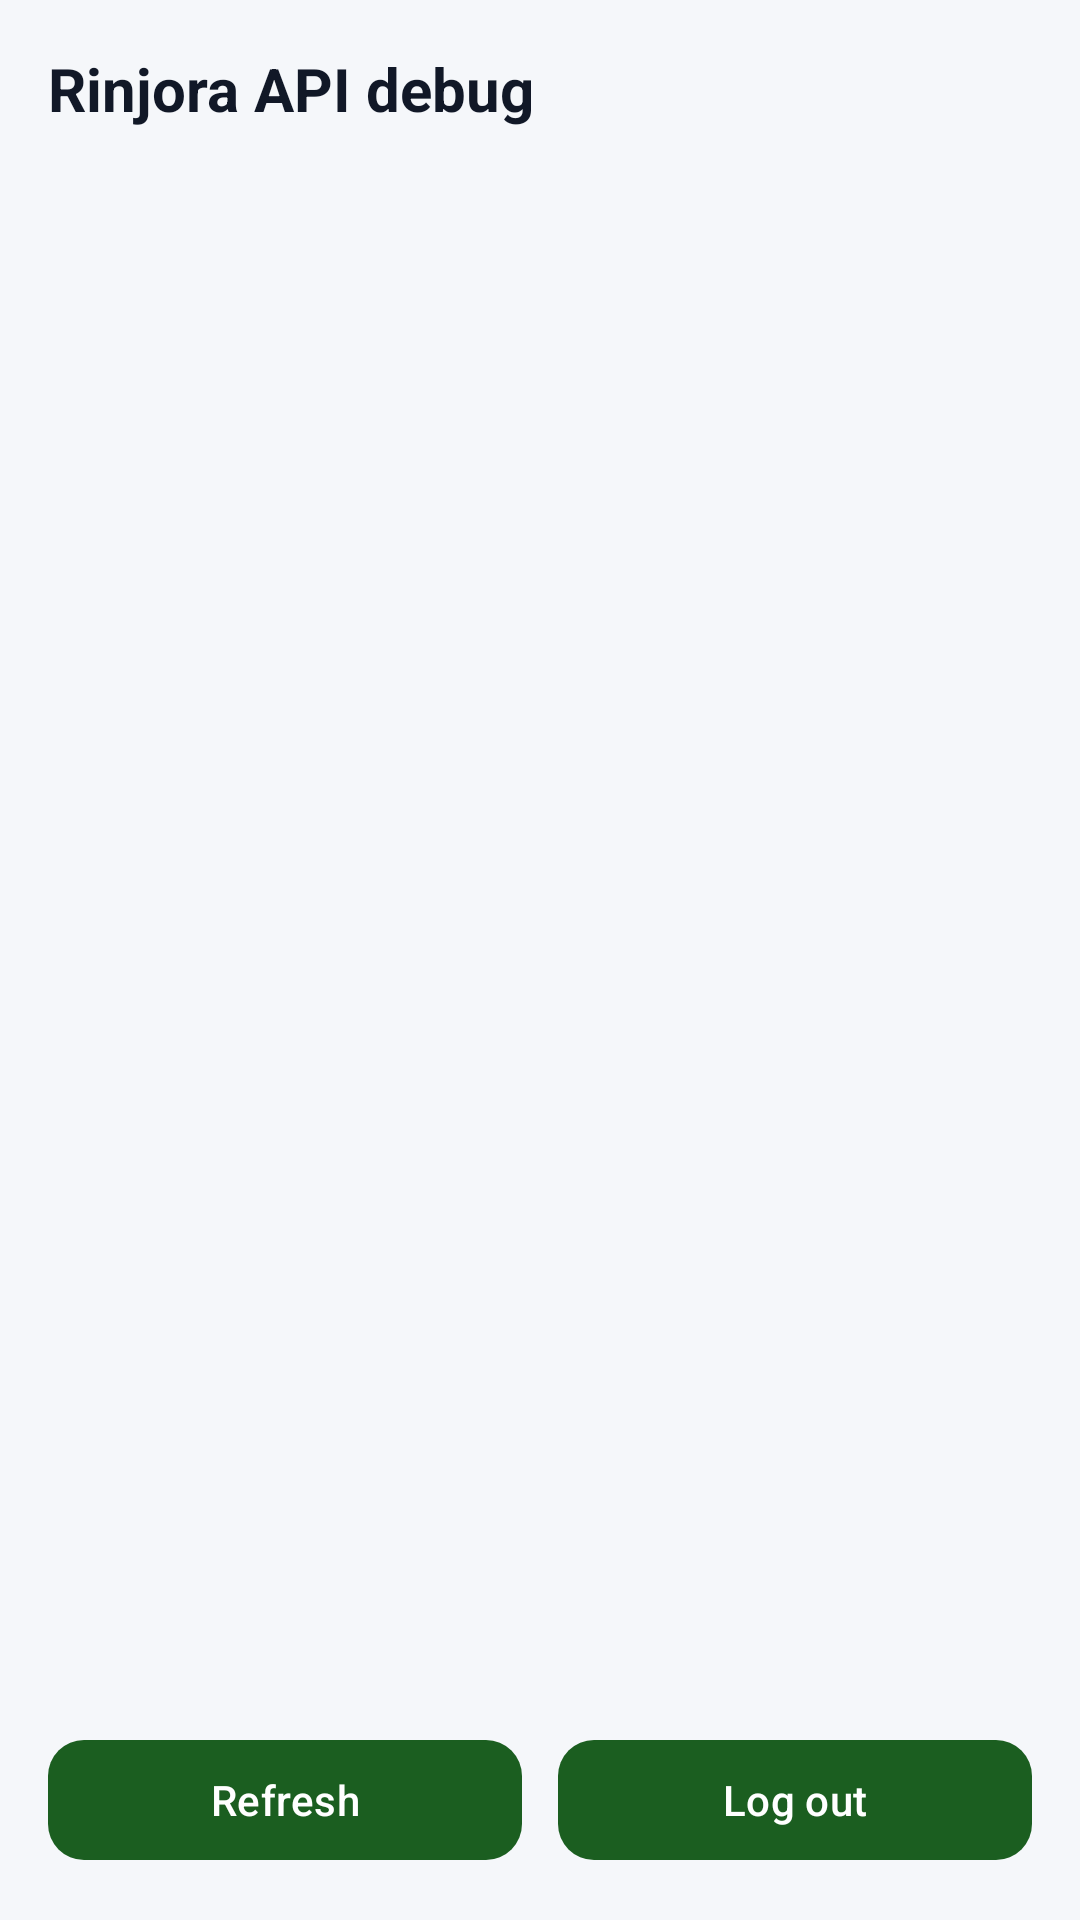

Android layout source for this screen:
<!-- AndroidManifest.xml: application theme Theme.Rinjora -->
<!-- res/layout/activity_rinjora_riddles.xml -->
<?xml version="1.0" encoding="utf-8"?>
<LinearLayout xmlns:android="http://schemas.android.com/apk/res/android"
    xmlns:app="http://schemas.android.com/apk/res-auto"
    xmlns:tools="http://schemas.android.com/tools"
    android:layout_width="match_parent"
    android:layout_height="match_parent"
    android:orientation="vertical"
    android:padding="16dp"
    android:background="@color/brand_background"
    tools:context=".rinjora.RinjoraRiddlesActivity">

    <TextView
        android:layout_width="wrap_content"
        android:layout_height="wrap_content"
        android:text="Rinjora API debug"
        android:textSize="20sp"
        android:textStyle="bold"
        android:textColor="@color/text_primary"
        android:layout_marginBottom="4dp" />

    <TextView
        android:text="pinging /riddles with your Bearer token"
        android:textSize="13sp"
        android:textColor="@color/text_secondary"
        android:layout_marginBottom="16dp" />

    <ProgressBar
        android:id="@+id/progress_bar"
        android:layout_width="wrap_content"
        android:layout_height="wrap_content"
        android:layout_gravity="center_horizontal"
        android:visibility="gone"
        android:layout_marginBottom="16dp" />

    <ScrollView
        android:layout_width="match_parent"
        android:layout_height="0dp"
        android:layout_weight="1">

        <TextView
            android:id="@+id/tv_message"
            android:layout_width="match_parent"
            android:layout_height="wrap_content"
            android:textSize="14sp"
            android:fontFamily="monospace"
            android:textColor="@color/text_primary"
            android:padding="8dp" />
    </ScrollView>

    <LinearLayout
        android:layout_width="match_parent"
        android:layout_height="wrap_content"
        android:orientation="horizontal"
        android:layout_marginTop="12dp">

        <com.google.android.material.button.MaterialButton
            android:id="@+id/btn_refresh"
            android:layout_width="0dp"
            android:layout_height="wrap_content"
            android:layout_weight="1"
            android:text="Refresh"
            app:cornerRadius="12dp" />

        <com.google.android.material.button.MaterialButton
            android:id="@+id/btn_logout"
            android:layout_width="0dp"
            android:layout_height="wrap_content"
            android:layout_weight="1"
            android:layout_marginStart="12dp"
            android:text="Log out"
            app:cornerRadius="12dp" />
    </LinearLayout>

</LinearLayout>
<!-- resources referenced by this layout -->
<resources>
  <color name="brand_background">#F5F7FA</color>
  <color name="text_primary">#111827</color>
  <color name="text_secondary">#6B7280</color>
  <style name="Theme.Rinjora" parent="Theme.Material3.Light.NoActionBar">
          <item name="colorPrimary">@color/brand_primary</item>
          <item name="colorOnPrimary">@color/brand_on_primary</item>
          <item name="colorPrimaryContainer">@color/brand_primary_container</item>
          <item name="colorOnPrimaryContainer">@color/brand_on_primary_container</item>
  
          <item name="colorSecondary">@color/brand_secondary</item>
          <item name="colorOnSecondary">@color/brand_on_secondary</item>
          <item name="colorSecondaryContainer">@color/brand_secondary_container</item>
          <item name="colorOnSecondaryContainer">@color/brand_on_secondary_container</item>
  
          <item name="colorTertiary">@color/brand_secondary</item>
          <item name="colorOnTertiary">@color/brand_on_secondary</item>
  
          <item name="colorError">@color/brand_error</item>
          <item name="colorOnError">@color/brand_on_error</item>
          <item name="colorErrorContainer">@color/brand_error_container</item>
          <item name="colorOnErrorContainer">@color/brand_on_error_container</item>
  
          <item name="android:colorBackground">@color/brand_background</item>
          <item name="colorOnBackground">@color/brand_on_background</item>
  
          <item name="colorSurface">@color/brand_surface</item>
          <item name="colorOnSurface">@color/brand_on_surface</item>
          <item name="colorSurfaceVariant">@color/brand_surface_variant</item>
          <item name="colorOnSurfaceVariant">@color/brand_on_surface_variant</item>
  
          <item name="colorOutline">@color/brand_outline</item>
          <item name="colorOutlineVariant">@color/brand_outline_variant</item>
  
          <item name="android:statusBarColor" tools:targetApi="21">@color/brand_primary_dark</item>
          <item name="android:navigationBarColor" tools:targetApi="21">@color/brand_surface</item>
          <item name="android:windowLightStatusBar" tools:targetApi="23">false</item>
          <item name="android:windowOptOutEdgeToEdgeEnforcement" tools:targetApi="35">true</item>
      </style>
  <color name="brand_primary">#1B5E20</color>
  <color name="brand_on_primary">#FFFFFF</color>
  <color name="brand_primary_container">#C8E6C9</color>
  <color name="brand_on_primary_container">#0D3310</color>
  <color name="brand_secondary">#E8A33D</color>
  <color name="brand_on_secondary">#1F2937</color>
  <color name="brand_secondary_container">#FBE9C9</color>
  <color name="brand_on_secondary_container">#6B4A00</color>
  <color name="brand_error">#DC2626</color>
  <color name="brand_on_error">#FFFFFF</color>
  <color name="brand_error_container">#FEE2E2</color>
  <color name="brand_on_error_container">#991B1B</color>
  <color name="brand_on_background">#111827</color>
  <color name="brand_surface">#FFFFFF</color>
  <color name="brand_on_surface">#111827</color>
  <color name="brand_surface_variant">#EEF1F5</color>
  <color name="brand_on_surface_variant">#6B7280</color>
  <color name="brand_outline">#D1D5DB</color>
  <color name="brand_outline_variant">#E5E7EB</color>
  <color name="brand_primary_dark">#0D3310</color>
</resources>
